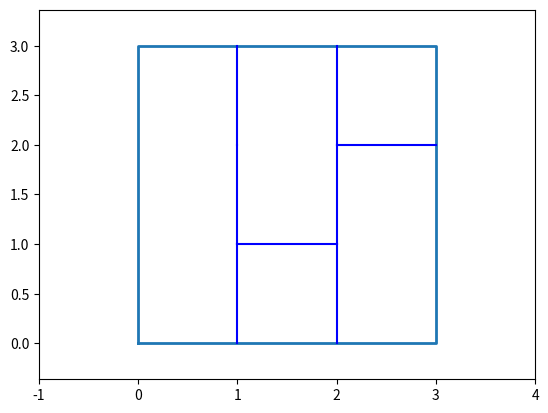

Here is the Python script that generated this plot:
from numpy.random import randint
import matplotlib.pyplot as plt

def create_labyrinthe(p, q):
    laby = [[[None,False] for j in range(q)] for i in range(p)]
    pile = []
    i, j = randint(p), randint(q)
    pile.append((i, j))
    tab[i][j][1] = True
    while len(pile)!=0:
        i, j = pile.pop()
        v = []
        if j < q-1 and tab[i][j+1][1] == False:
            v.append('N')
        if i > 0 and tab[i-1][j] == False:
            v.append('O')
        if j > 0 and tab[i][j-1] == False:
            v.append('S')
        if i < p-1 and tab[i+1][j] == False:
            v.append('E')
        if len(v) > 1:
            pile.append((i, j))
        if len(v) > 0:
            c = v[randint(len(v))]
            if c == 'N':
                tab[i][j][0] = "N"
                tab[i][j+1][0] = "S"
                tab[i][j+1][1] = True
                pile.append((i, j+1))
            elif c == 'O':
                tab[i][j][0] = "O"
                tab[i-1][j][0] = "E" 
                tab[i-1][j][1] = True
                pile.append((i-1, j))
            elif c == 'S':
                tab[i][j][0] = "S"
                tab[i][j-1][0] = "N"
                tab[i][j-1][1] = True
                pile.append((i, j-1))
            else:
                tab[i][j][0] = "E"
                tab[i+1][j][0] = "O"
                tab[i+1][j][1] = True
                pile.append((i+1, j))
    return laby
    


def show_laby(laby):
    nb_c = len(laby)
    nb_l = len(laby[0])
    plt.plot([0, 0, nb_c, nb_c, 0], [0, nb_l, nb_l, 0, 0], linewidth=2)
    for i in range(nb_c-1):
        for j in range(nb_l):
            if laby[i][j][0]!="E":
                plt.plot([i+1, i+1], [j, j+1], 'b')
    for j in range(nb_l-1):
        for i in range(nb_c):
            if laby[i][j][0]!="N":
                plt.plot([i, i+1], [j+1, j+1], 'b')
    plt.axis([-1, nb_c+1, -1, nb_c+1])
    plt.show()

#labyr=create_labyrinthe(3,1)
labyr = [[['N', True], ['N', True], ['S', True]],
 [['O', True], ['N', True], ['O', True]],
 [['N', True], ['O', True], ['O', True]]]
plt.axis("equal")
show_laby(labyr)
